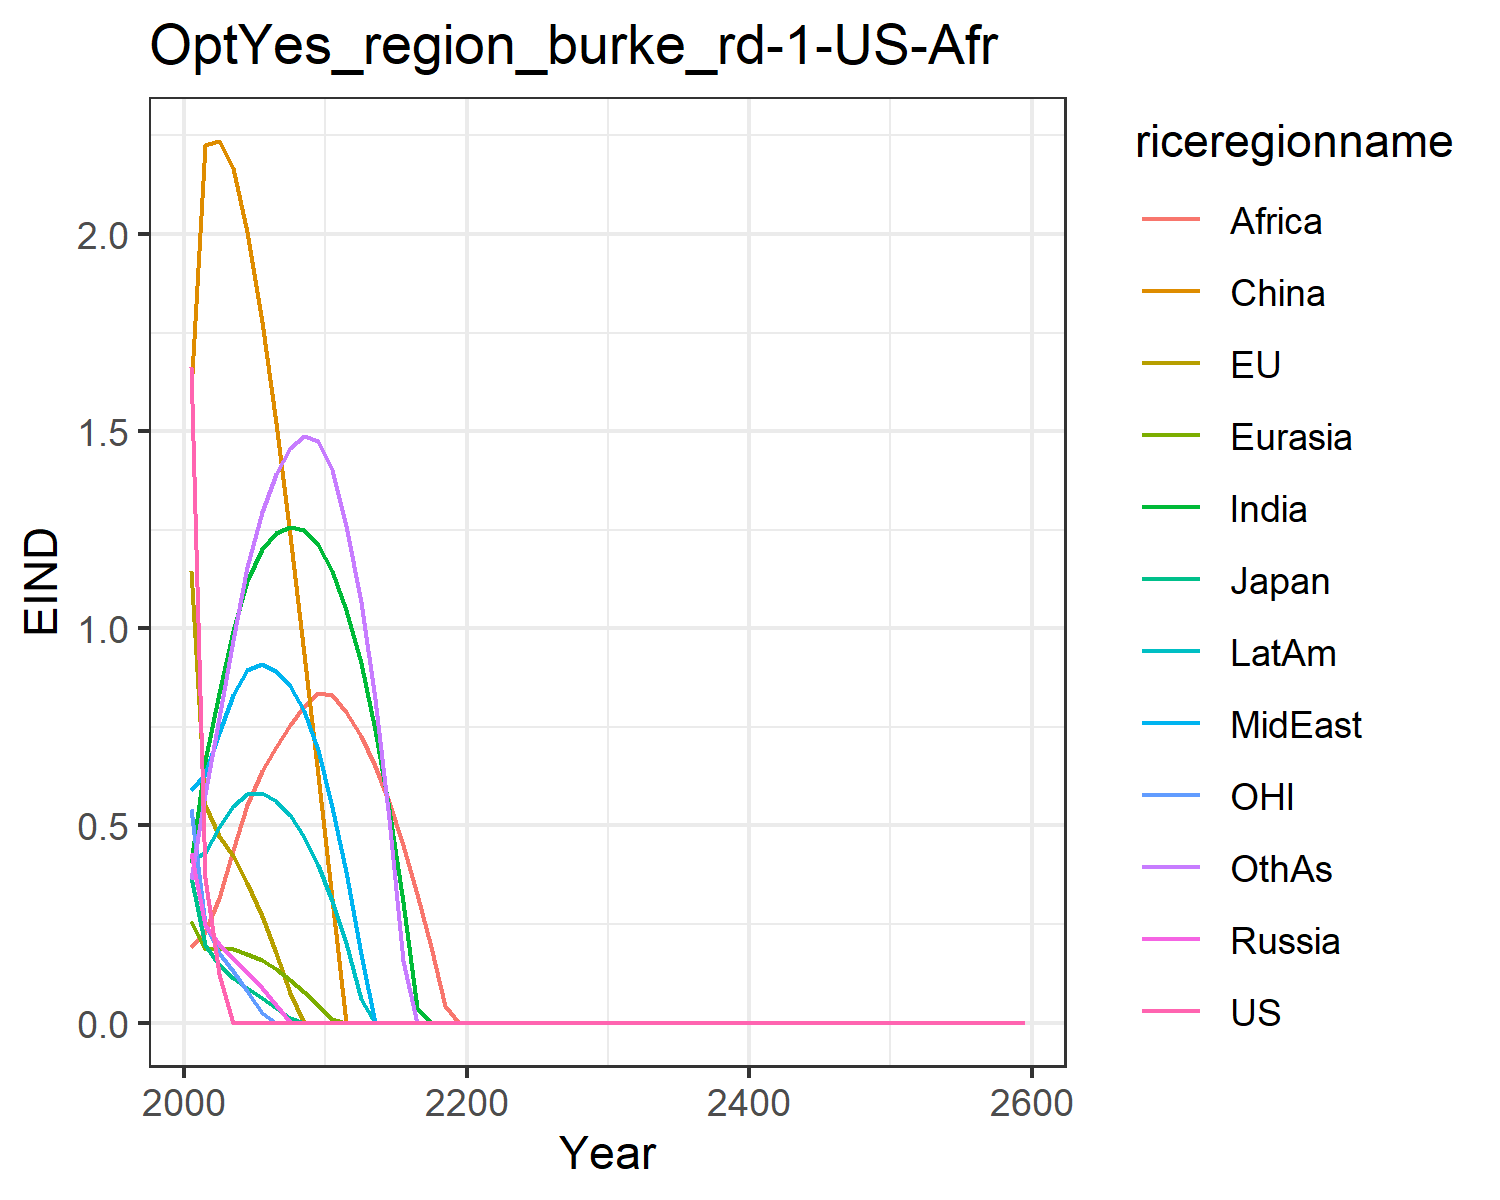

Values plotted in this chart, from the file beside it:
1.6621334550980102, 1.1460506191660516, 0.3699659257424831, 0.43123618180564005, 0.2566662932747705, 1.6007411280266048, 0.4051515896926559, 0.5896749604345518, 0.19137708401697257, 0.4122723985071479, 0.541778261497279, 0.3639521027378334
0.3668, 0.5527, 0.1962, 0.2475, 0.1869, 2.226, 0.6636, 0.6303, 0.2287, 0.4295, 0.2498, 0.5794
0.1235, 0.4741, 0.1461, 0.2001, 0.1889, 2.235, 0.8362, 0.7354, 0.3158, 0.4949, 0.1777, 0.7719
0.0, 0.4216, 0.1137, 0.1648, 0.1856, 2.168, 0.992, 0.8308, 0.4388, 0.5504, 0.131, 0.971
0.0, 0.353, 0.08742, 0.1275, 0.175, 2.005, 1.121, 0.8931, 0.5517, 0.5802, 0.07929, 1.156
0.0, 0.2694, 0.06222, 0.08781, 0.1578, 1.778, 1.201, 0.9088, 0.6375, 0.5816, 0.0248, 1.295
0.0, 0.1754, 0.03746, 0.04556, 0.1354, 1.519, 1.241, 0.8921, 0.6995, 0.5621, 0.0, 1.391
0.0, 0.07398, 0.01296, 0.001643, 0.1088, 1.236, 1.258, 0.8535, 0.7552, 0.5256, 0.0, 1.457
0.0, 0.0, 0.0, 0.0, 0.07847, 0.9339, 1.248, 0.7903, 0.8022, 0.4717, 0.0, 1.488
0.0, 0.0, 0.0, 0.0, 0.04571, 0.628, 1.211, 0.6915, 0.8352, 0.4001, 0.0, 1.474
0.0, 0.0, 0.0, 0.0, 0.009405, 0.3146, 1.144, 0.5459, 0.8299, 0.3088, 0.0, 1.402
0.0, 0.0, 0.0, 0.0, 0.0, 0.0, 1.046, 0.3827, 0.7874, 0.202, 0.0, 1.259
0.0, 0.0, 0.0, 0.0, 0.0, 0.0, 0.9118, 0.1744, 0.7278, 0.06016, 0.0, 1.067
0.0, 0.0, 0.0, 0.0, 0.0, 0.0, 0.7431, 0.0, 0.6515, 0.0, 0.0, 0.8204
0.0, 0.0, 0.0, 0.0, 0.0, 0.0, 0.5406, 0.0, 0.5587, 0.0, 0.0, 0.5167
0.0, 0.0, 0.0, 0.0, 0.0, 0.0, 0.3049, 0.0, 0.4503, 0.0, 0.0, 0.1554
0.0, 0.0, 0.0, 0.0, 0.0, 0.0, 0.03678, 0.0, 0.3271, 0.0, 0.0, 0.0
0.0, 0.0, 0.0, 0.0, 0.0, 0.0, 0.0, 0.0, 0.1907, 0.0, 0.0, 0.0
0.0, 0.0, 0.0, 0.0, 0.0, 0.0, 0.0, 0.0, 0.04241, 0.0, 0.0, 0.0
0.0, 0.0, 0.0, 0.0, 0.0, 0.0, 0.0, 0.0, 0.0, 0.0, 0.0, 0.0
0.0, 0.0, 0.0, 0.0, 0.0, 0.0, 0.0, 0.0, 0.0, 0.0, 0.0, 0.0
0.0, 0.0, 0.0, 0.0, 0.0, 0.0, 0.0, 0.0, 0.0, 0.0, 0.0, 0.0
0.0, 0.0, 0.0, 0.0, 0.0, 0.0, 0.0, 0.0, 0.0, 0.0, 0.0, 0.0
0.0, 0.0, 0.0, 0.0, 0.0, 0.0, 0.0, 0.0, 0.0, 0.0, 0.0, 0.0
0.0, 0.0, 0.0, 0.0, 0.0, 0.0, 0.0, 0.0, 0.0, 0.0, 0.0, 0.0
0.0, 0.0, 0.0, 0.0, 0.0, 0.0, 0.0, 0.0, 0.0, 0.0, 0.0, 0.0
0.0, 0.0, 0.0, 0.0, 0.0, 0.0, 0.0, 0.0, 0.0, 0.0, 0.0, 0.0
0.0, 0.0, 0.0, 0.0, 0.0, 0.0, 0.0, 0.0, 0.0, 0.0, 0.0, 0.0
0.0, 0.0, 0.0, 0.0, 0.0, 0.0, 0.0, 0.0, 0.0, 0.0, 0.0, 0.0
0.0, 0.0, 0.0, 0.0, 0.0, 0.0, 0.0, 0.0, 0.0, 0.0, 0.0, 0.0
0.0, 0.0, 0.0, 0.0, 0.0, 0.0, 0.0, 0.0, 0.0, 0.0, 0.0, 0.0
0.0, 0.0, 0.0, 0.0, 0.0, 0.0, 0.0, 0.0, 0.0, 0.0, 0.0, 0.0
0.0, 0.0, 0.0, 0.0, 0.0, 0.0, 0.0, 0.0, 0.0, 0.0, 0.0, 0.0
0.0, 0.0, 0.0, 0.0, 0.0, 0.0, 0.0, 0.0, 0.0, 0.0, 0.0, 0.0
0.0, 0.0, 0.0, 0.0, 0.0, 0.0, 0.0, 0.0, 0.0, 0.0, 0.0, 0.0
0.0, 0.0, 0.0, 0.0, 0.0, 0.0, 0.0, 0.0, 0.0, 0.0, 0.0, 0.0
0.0, 0.0, 0.0, 0.0, 0.0, 0.0, 0.0, 0.0, 0.0, 0.0, 0.0, 0.0
0.0, 0.0, 0.0, 0.0, 0.0, 0.0, 0.0, 0.0, 0.0, 0.0, 0.0, 0.0
0.0, 0.0, 0.0, 0.0, 0.0, 0.0, 0.0, 0.0, 0.0, 0.0, 0.0, 0.0
0.0, 0.0, 0.0, 0.0, 0.0, 0.0, 0.0, 0.0, 0.0, 0.0, 0.0, 0.0
0.0, 0.0, 0.0, 0.0, 0.0, 0.0, 0.0, 0.0, 0.0, 0.0, 0.0, 0.0
0.0, 0.0, 0.0, 0.0, 0.0, 0.0, 0.0, 0.0, 0.0, 0.0, 0.0, 0.0
0.0, 0.0, 0.0, 0.0, 0.0, 0.0, 0.0, 0.0, 0.0, 0.0, 0.0, 0.0
0.0, 0.0, 0.0, 0.0, 0.0, 0.0, 0.0, 0.0, 0.0, 0.0, 0.0, 0.0
0.0, 0.0, 0.0, 0.0, 0.0, 0.0, 0.0, 0.0, 0.0, 0.0, 0.0, 0.0
0.0, 0.0, 0.0, 0.0, 0.0, 0.0, 0.0, 0.0, 0.0, 0.0, 0.0, 0.0
0.0, 0.0, 0.0, 0.0, 0.0, 0.0, 0.0, 0.0, 0.0, 0.0, 0.0, 0.0
0.0, 0.0, 0.0, 0.0, 0.0, 0.0, 0.0, 0.0, 0.0, 0.0, 0.0, 0.0
0.0, 0.0, 0.0, 0.0, 0.0, 0.0, 0.0, 0.0, 0.0, 0.0, 0.0, 0.0
0.0, 0.0, 0.0, 0.0, 0.0, 0.0, 0.0, 0.0, 0.0, 0.0, 0.0, 0.0
0.0, 0.0, 0.0, 0.0, 0.0, 0.0, 0.0, 0.0, 0.0, 0.0, 0.0, 0.0
0.0, 0.0, 0.0, 0.0, 0.0, 0.0, 0.0, 0.0, 0.0, 0.0, 0.0, 0.0
0.0, 0.0, 0.0, 0.0, 0.0, 0.0, 0.0, 0.0, 0.0, 0.0, 0.0, 0.0
0.0, 0.0, 0.0, 0.0, 0.0, 0.0, 0.0, 0.0, 0.0, 0.0, 0.0, 0.0
0.0, 0.0, 0.0, 0.0, 0.0, 0.0, 0.0, 0.0, 0.0, 0.0, 0.0, 0.0
0.0, 0.0, 0.0, 0.0, 0.0, 0.0, 0.0, 0.0, 0.0, 0.0, 0.0, 0.0
0.0, 0.0, 0.0, 0.0, 0.0, 0.0, 0.0, 0.0, 0.0, 0.0, 0.0, 0.0
0.0, 0.0, 0.0, 0.0, 0.0, 0.0, 0.0, 0.0, 0.0, 0.0, 0.0, 0.0
0.0, 0.0, 0.0, 0.0, 0.0, 0.0, 0.0, 0.0, 0.0, 0.0, 0.0, 0.0
0.0, 0.0, 0.0, 0.0, 0.0, 0.0, 0.0, 0.0, 0.0, 0.0, 0.0, 0.0
